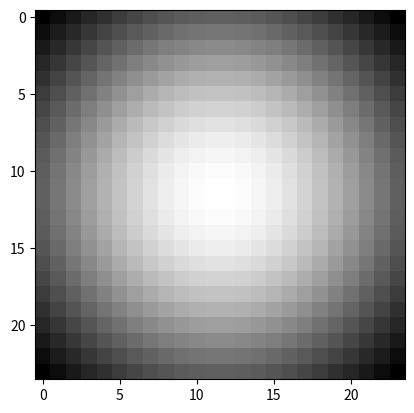

Generate this figure with matplotlib:

import numpy as np
import matplotlib.pyplot as plt
size = 24
sigma_x = 10.
sigma_y = 10.

x = np.linspace(-10, 10, size)
y = np.linspace(-10, 10, size)

x, y = np.meshgrid(x, y)
z = (1/(2*np.pi*sigma_x*sigma_y) * np.exp(-(x**2/(2*sigma_x**2)
     + y**2/(2*sigma_y**2))))
z *= (255.0/z.max()).astype(int)
np.save("gaussian.npy",z)
plt.imshow(z, cmap='gray')
plt.show()


